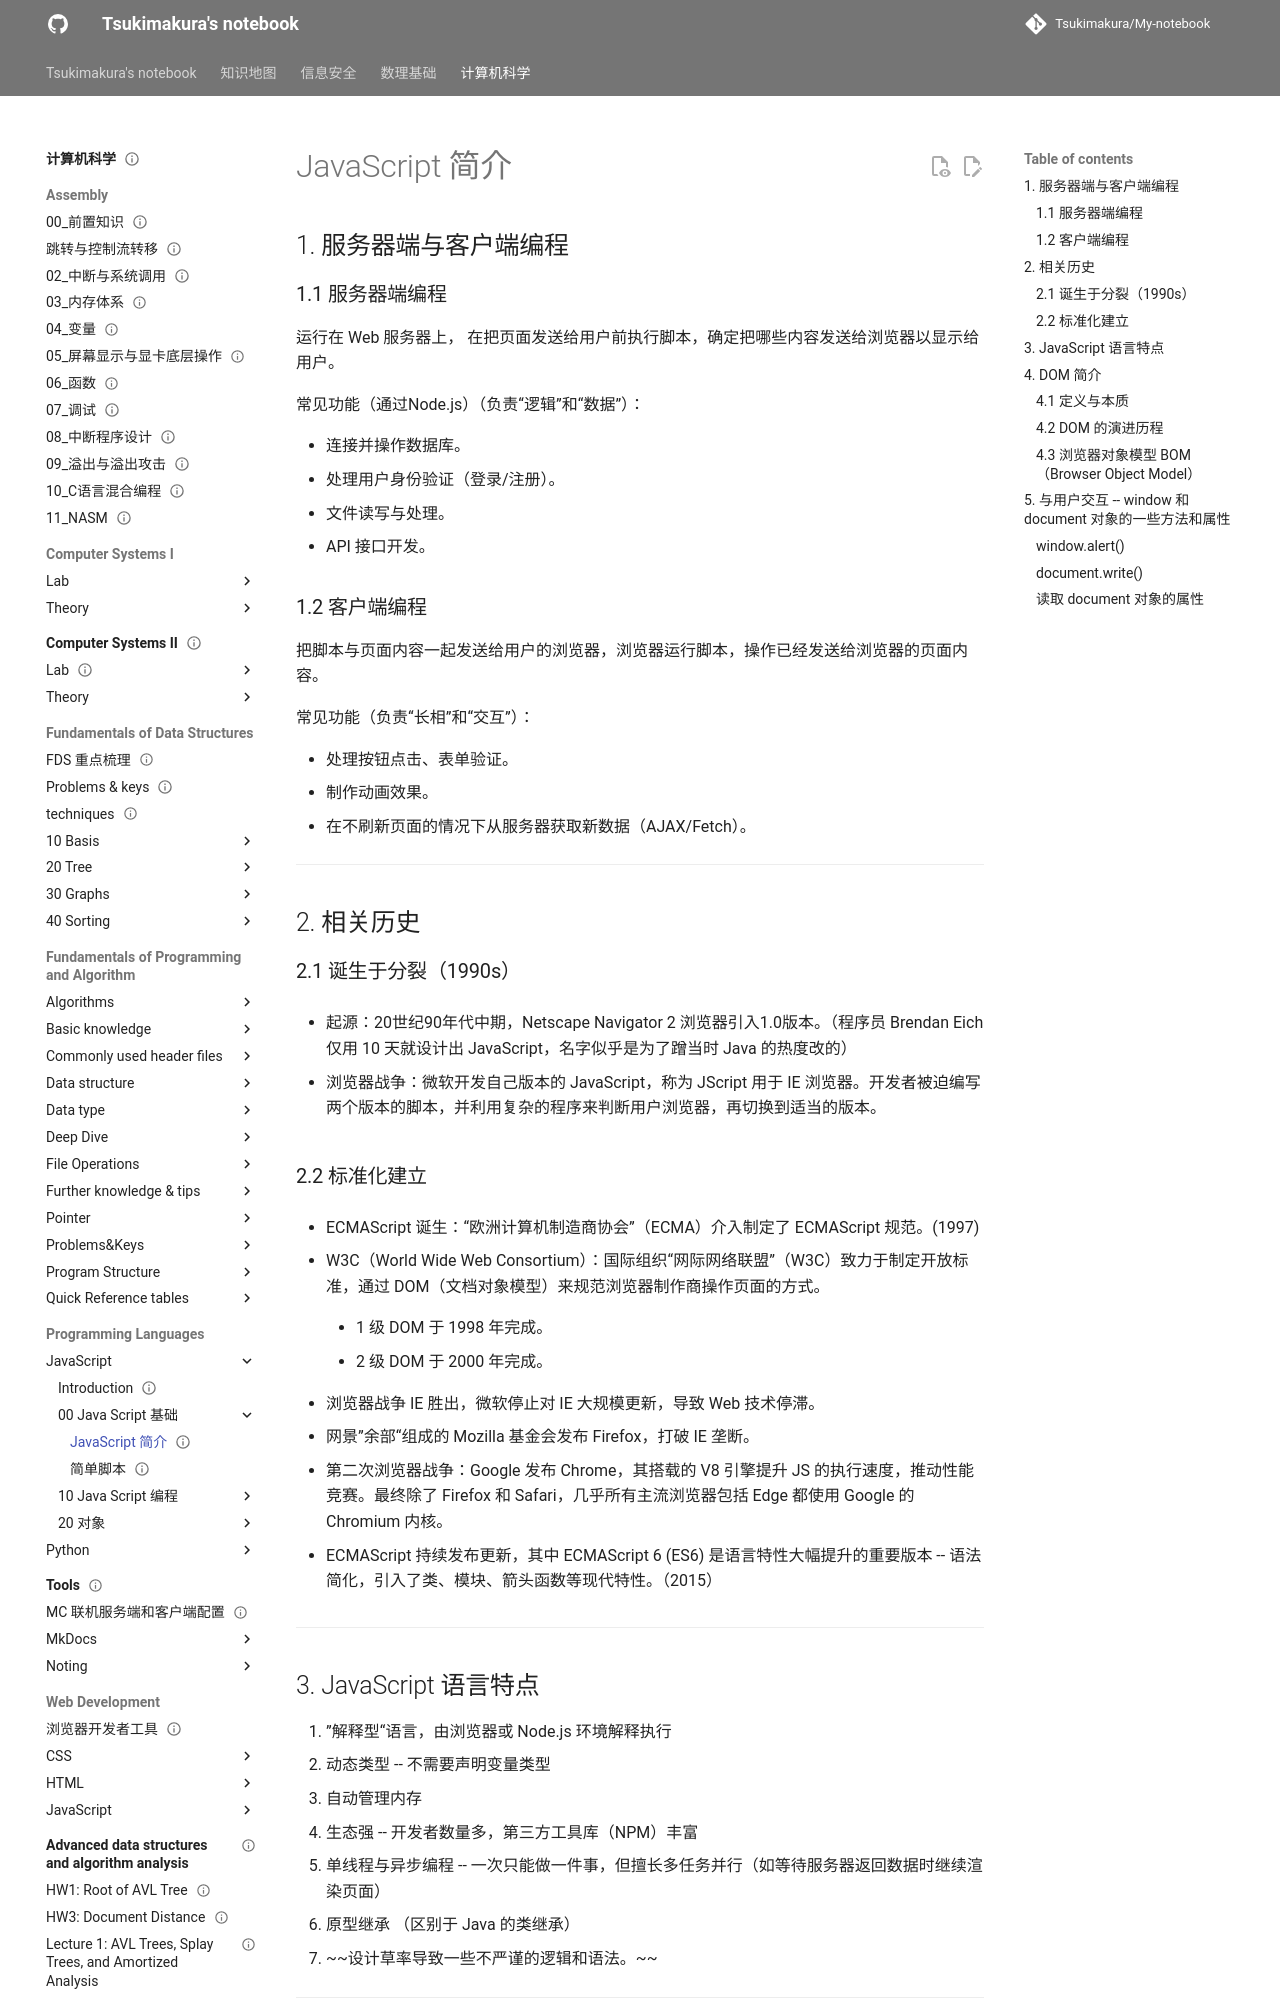

repository: Tsukimakura/My-notebook · page: 计算机科学/Programming Languages/JavaScript/00_Java Script 基础/01 JavaScript 简介/index.html · generator: mkdocs

---
title: "JavaScript 简介"
status: draft
tags: [cs]
created: null
updated: 2026-10-06
sources: []
---

# JavaScript 简介

## 1. 服务器端与客户端编程

### 1.1 服务器端编程

运行在 Web 服务器上， 在把页面发送给用户前执行脚本，确定把哪些内容发送给浏览器以显示给用户。

常见功能（通过Node.js）（负责“逻辑”和“数据”）：

- 连接并操作数据库。
- 处理用户身份验证（登录/注册）。
- 文件读写与处理。
- API 接口开发。

### 1.2 客户端编程

把脚本与页面内容一起发送给用户的浏览器，浏览器运行脚本，操作已经发送给浏览器的页面内容。

常见功能（负责“长相”和“交互”）：

- 处理按钮点击、表单验证。
- 制作动画效果。
- 在不刷新页面的情况下从服务器获取新数据（AJAX/Fetch）。

---

## 2. 相关历史

### 2.1 诞生于分裂（1990s）

- 起源：20世纪90年代中期，Netscape Navigator 2 浏览器引入1.0版本。（程序员 Brendan Eich 仅用 10 天就设计出 JavaScript，名字似乎是为了蹭当时 Java 的热度改的）

- 浏览器战争：微软开发自己版本的 JavaScript，称为 JScript 用于 IE 浏览器。开发者被迫编写两个版本的脚本，并利用复杂的程序来判断用户浏览器，再切换到适当的版本。

### 2.2 标准化建立

- ECMAScript 诞生：“欧洲计算机制造商协会”（ECMA）介入制定了 ECMAScript 规范。(1997)

- W3C（World Wide Web Consortium）：国际组织“网际网络联盟”（W3C）致力于制定开放标准，通过 DOM（文档对象模型）来规范浏览器制作商操作页面的方式。

	- 1 级 DOM 于 1998 年完成。

	- 2 级 DOM 于 2000 年完成。

- 浏览器战争 IE 胜出，微软停止对 IE 大规模更新，导致 Web 技术停滞。

- 网景”余部“组成的 Mozilla 基金会发布 Firefox，打破 IE 垄断。

- 第二次浏览器战争：Google 发布 Chrome，其搭载的 V8 引擎提升 JS 的执行速度，推动性能竞赛。最终除了 Firefox 和 Safari，几乎所有主流浏览器包括 Edge 都使用 Google 的 Chromium 内核。

- ECMAScript 持续发布更新，其中 ECMAScript 6 (ES6) 是语言特性大幅提升的重要版本 -- 语法简化，引入了类、模块、箭头函数等现代特性。（2015）

---

## 3. JavaScript 语言特点

1. ”解释型“语言，由浏览器或 Node.js 环境解释执行
2. 动态类型 -- 不需要声明变量类型
3. 自动管理内存
4. 生态强 -- 开发者数量多，第三方工具库（NPM）丰富
5. 单线程与异步编程 -- 一次只能做一件事，但擅长多任务并行（如等待服务器返回数据时继续渲染页面）
6. 原型继承 （区别于 Java 的类继承）
7. ~~设计草率导致一些不严谨的逻辑和语法。~~

---

## 4. DOM 简介

> ”文档对象模型“ （Document Object Model， DOM）是对文档及其内容的抽象表示。
